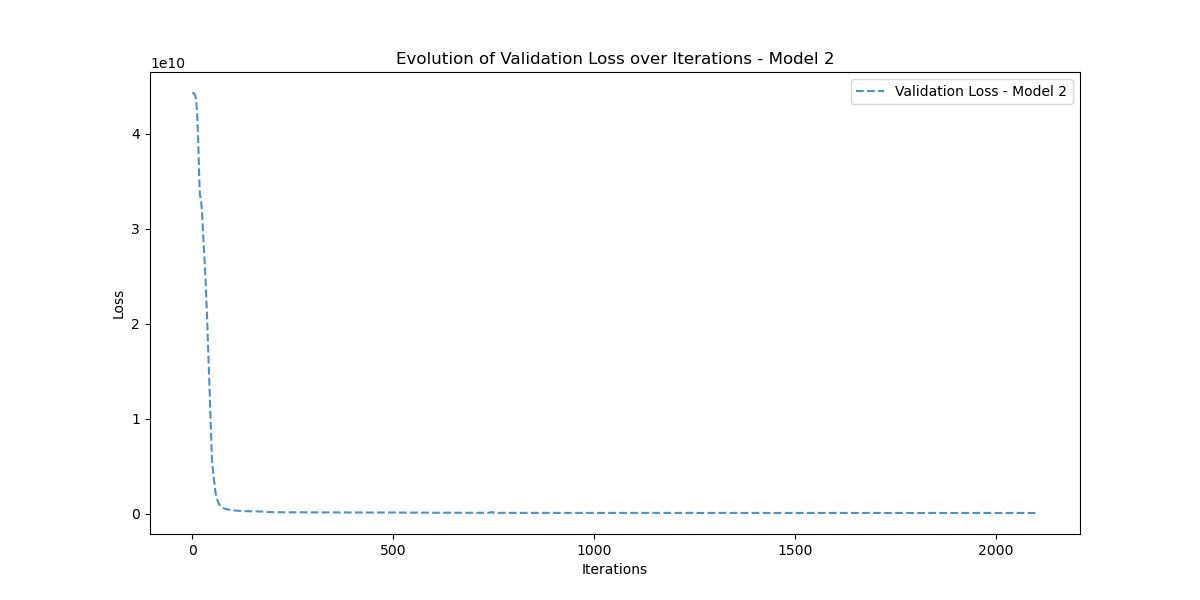

Values plotted in this chart, from the file beside it:
Iteration, Validation_Loss
0, 44270400000
1, 44268855000
2, 44264415000
3, 44254405000
4, 44234736000
5, 44199264000
6, 44139074000
7, 44041716000
8, 43890397000
9, 43663245000
10, 43330470000
11, 42853523000
12, 42205364000
13, 41346840000
14, 40251105000
15, 38923290000
16, 37414990000
17, 35861410000
18, 34503500000
19, 33634759000
20, 33345298000
21, 33243286000
22, 32883552000
23, 32405354000
24, 31890570000
25, 30971466000
26, 30214466000
27, 29408820000
28, 28647617000
29, 27907174000
30, 27194954000
31, 26423484000
32, 25578203000
33, 24667337000
34, 23686975000
35, 22638776000
36, 21559160000
37, 20426084000
38, 19271623000
39, 18084755000
40, 16889445000
41, 15665491000
42, 14409467000
43, 13142270000
44, 11893977000
45, 10673894000
46, 9393043000
47, 8005117000
48, 6682977000
49, 5693648400
50, 5143534600
51, 4776686600
52, 4438470700
53, 4083964700
54, 3713177600
55, 3283533600
56, 2846620200
57, 2468982000
58, 2167266300
59, 1933520900
... 2,046 more rows
